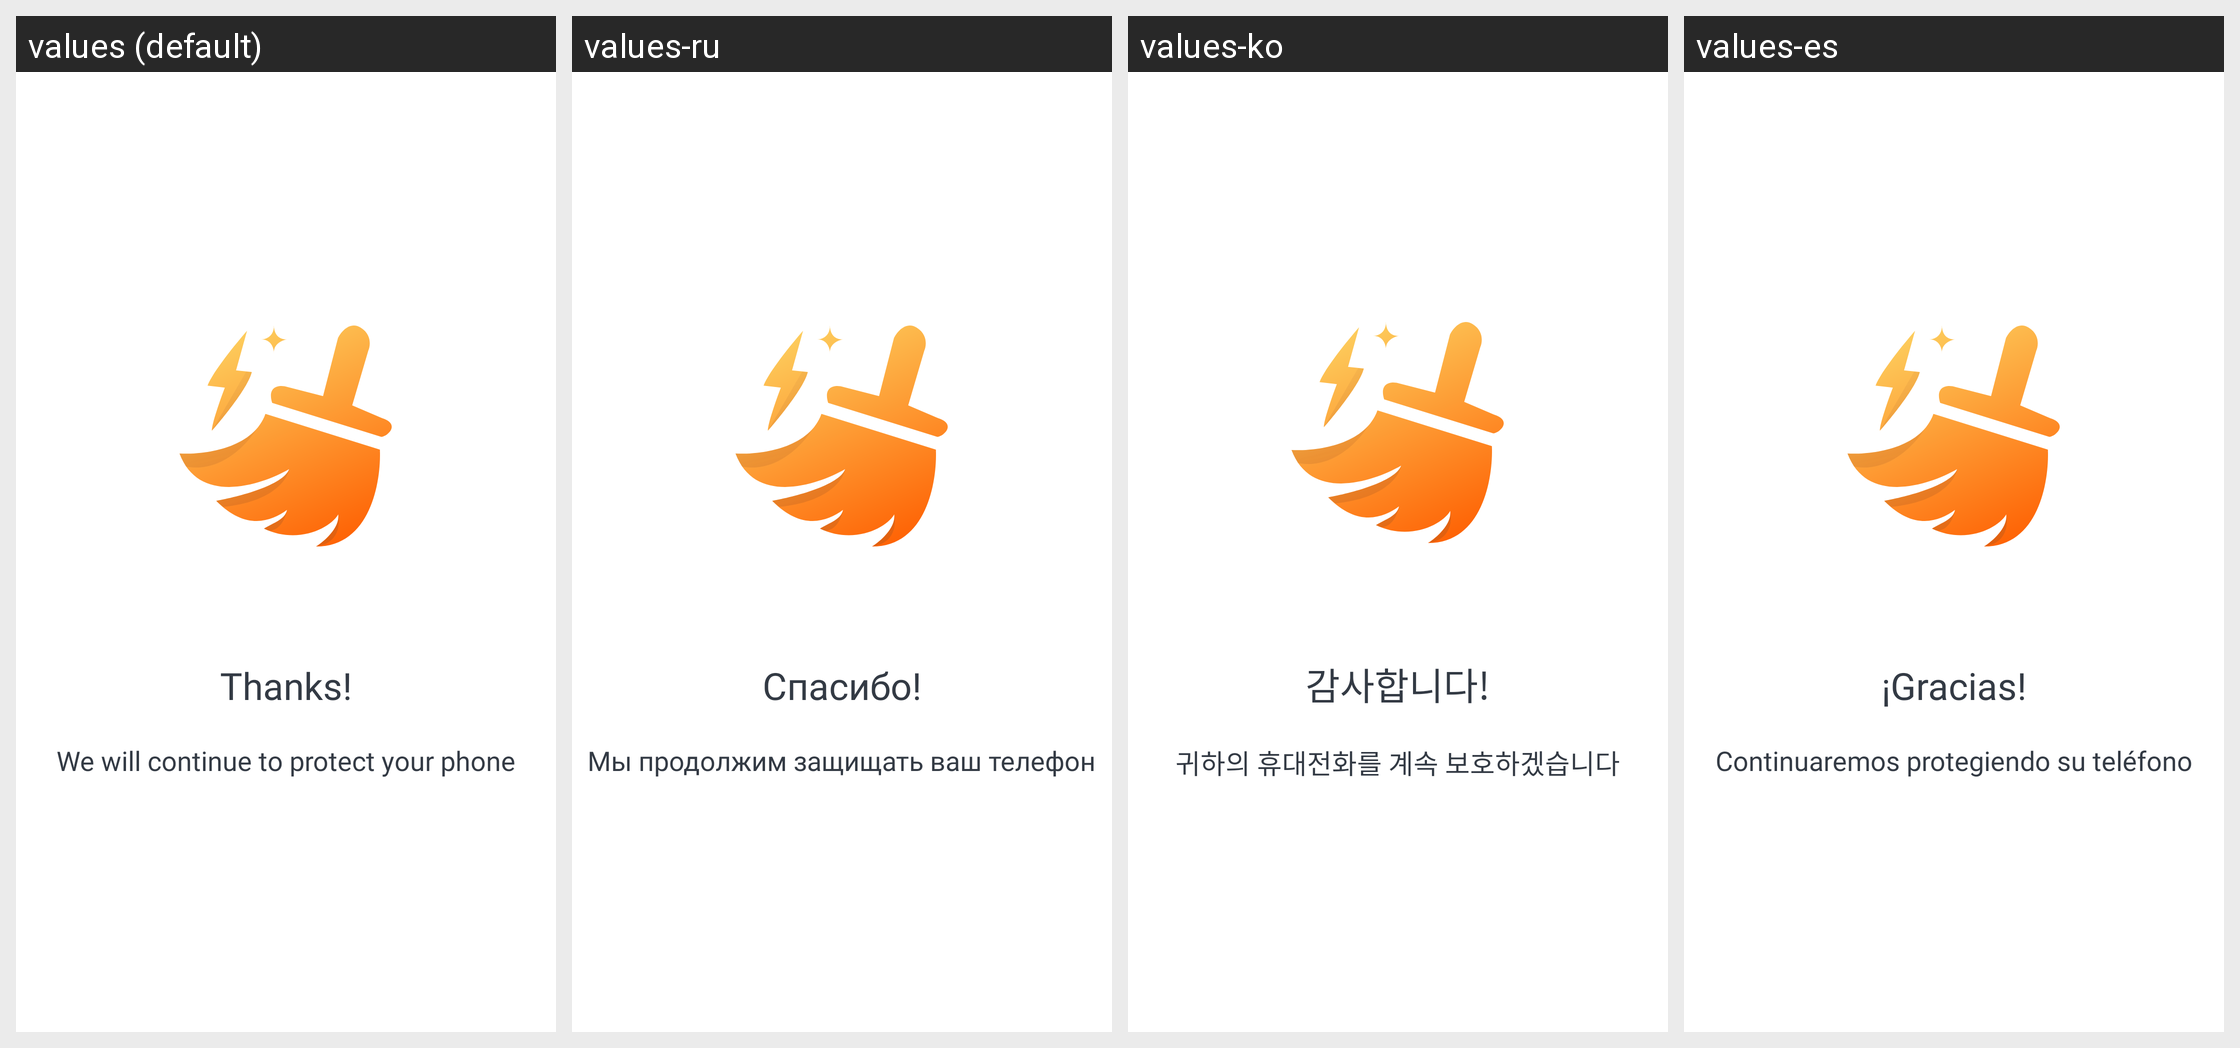

Strings drawn on this Android screen and how each of the app's shown locales translates them:
Android screen res/layout/activity_thanks.xml rendered under 4 locales, left to right: values (default), values-ru, values-ko, values-es. Device: Nexus 5 (rendered at 1080×1920; each locale shown at half size, 540×960, under a caption strip naming it); theme Theme.MMCleaner.Animation.
Other locales in the repository, not shown: values-in, values-pt.
Strings drawn on this screen, with the default value and each locale's value (text and hints the layout hard-codes, and strings that could not be matched under every locale, appear in the picture but are not listed):

thanks
  values: Thanks!
  values-ru: Спасибо!
  values-ko: 감사합니다!
  values-es: ¡Gracias!

we_will_continue_to_protect_your_phone
  values: We will continue to protect your phone
  values-ru: Мы продолжим защищать ваш телефон
  values-ko: 귀하의 휴대전화를 계속 보호하겠습니다
  values-es: Continuaremos protegiendo su teléfono
